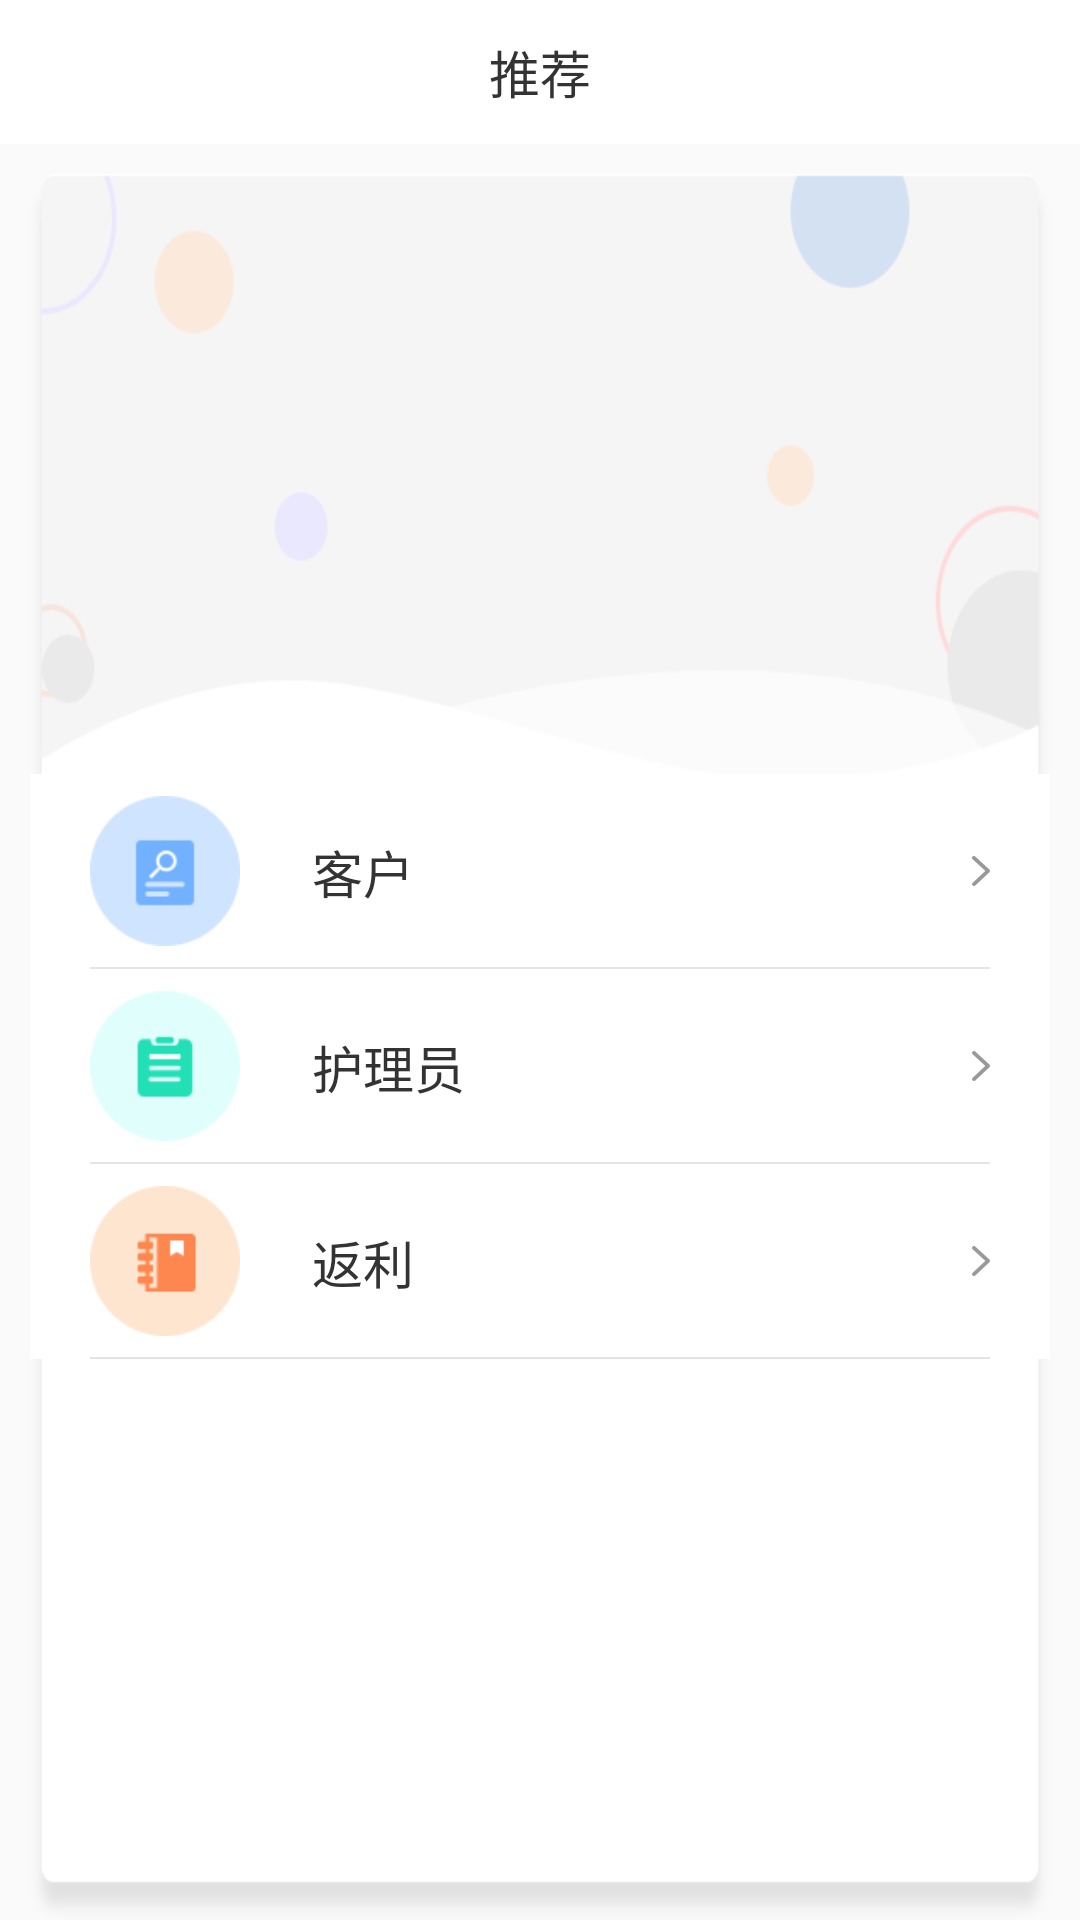

The Android layout XML behind this screen, and the referenced resources:
<!-- AndroidManifest.xml: application theme AppTheme -->
<!-- res/layout/fragment_recommend_page.xml -->
<?xml version="1.0" encoding="utf-8"?>
<LinearLayout xmlns:android="http://schemas.android.com/apk/res/android"
    android:layout_width="match_parent"
    android:layout_height="match_parent"
    android:orientation="vertical">

    <LinearLayout
        android:layout_width="match_parent"
        android:layout_height="48dp"
        android:gravity="center_vertical"
        android:background="#ffffff">

        <TextView
            android:id="@+id/tv_title"
            android:layout_width="match_parent"
            android:layout_height="match_parent"
            android:gravity="center"
            android:textColor="#333"
            android:text="@string/title_recommend"
            android:textSize="17sp"/>

    </LinearLayout>

    <LinearLayout
        android:layout_width="match_parent"
        android:layout_height="match_parent"
        android:orientation="vertical"
        android:layout_marginLeft="10dp"
        android:layout_marginRight="10dp"
        android:layout_marginTop="10dp"
        android:paddingTop="200dp"
        android:background="@mipmap/icon_recommend_bg">

        <RelativeLayout
            android:id="@+id/rl_recommend_customer"
            android:layout_width="match_parent"
            android:layout_height="65dp"
            android:background="#ffffff"
            android:paddingLeft="20dp"
            android:paddingRight="20dp">

            <ImageView
                android:id="@+id/iv_icon1"
                android:layout_width="50dp"
                android:layout_height="50dp"
                android:src="@mipmap/icon_recommend1"
                android:layout_centerVertical="true"/>

            <TextView
                android:id="@+id/tv_create_recommend"
                android:layout_width="wrap_content"
                android:layout_height="wrap_content"
                android:layout_toRightOf="@id/iv_icon1"
                android:layout_marginLeft="24dp"
                android:textColor="#333333"
                android:textSize="17sp"
                android:layout_centerVertical="true"
                android:text="@string/text_customer"/>

            <ImageView
                android:layout_width="wrap_content"
                android:layout_height="wrap_content"
                android:src="@mipmap/icon_mine_arrow"
                android:layout_alignParentRight="true"
                android:layout_centerVertical="true"/>

            <View
                android:layout_width="match_parent"
                android:layout_height="0.5dp"
                android:layout_alignParentBottom="true"
                android:background="@mipmap/icon_recommend_line"/>

        </RelativeLayout>

        <RelativeLayout
            android:id="@+id/rl_recommend_attendant"
            android:layout_width="match_parent"
            android:layout_height="65dp"
            android:background="#ffffff"
            android:paddingLeft="20dp"
            android:paddingRight="20dp">

            <ImageView
                android:id="@+id/iv_icon2"
                android:layout_width="50dp"
                android:layout_height="50dp"
                android:src="@mipmap/icon_recommend2"
                android:layout_centerVertical="true"/>

            <TextView
                android:id="@+id/tv_recommend_list"
                android:layout_width="wrap_content"
                android:layout_height="wrap_content"
                android:layout_toRightOf="@id/iv_icon2"
                android:textColor="#333333"
                android:textSize="17sp"
                android:layout_centerVertical="true"
                android:layout_marginLeft="24dp"
                android:text="@string/text_attendant"/>


            <ImageView
                android:layout_width="wrap_content"
                android:layout_height="wrap_content"
                android:src="@mipmap/icon_mine_arrow"
                android:layout_alignParentRight="true"
                android:layout_centerVertical="true"/>
            <View
                android:layout_width="match_parent"
                android:layout_height="0.5dp"
                android:layout_alignParentBottom="true"
                android:background="@mipmap/icon_recommend_line"/>

        </RelativeLayout>

        <RelativeLayout
            android:id="@+id/rl_rebate"
            android:layout_width="match_parent"
            android:layout_height="65dp"
            android:background="#ffffff"
            android:paddingLeft="20dp"
            android:paddingRight="20dp">

            <ImageView
                android:id="@+id/iv_icon3"
                android:layout_width="50dp"
                android:layout_height="50dp"
                android:src="@mipmap/icon_recommend3"
                android:layout_centerVertical="true"/>

            <TextView
                android:layout_width="wrap_content"
                android:layout_height="wrap_content"
                android:layout_toRightOf="@id/iv_icon3"
                android:layout_marginLeft="24dp"
                android:textColor="#333333"
                android:textSize="17sp"
                android:layout_centerVertical="true"
                android:text="@string/text_rebate"/>

            <ImageView
                android:layout_width="wrap_content"
                android:layout_height="wrap_content"
                android:src="@mipmap/icon_mine_arrow"
                android:layout_alignParentRight="true"
                android:layout_centerVertical="true"/>

            <View
                android:layout_width="match_parent"
                android:layout_height="0.5dp"
                android:layout_alignParentBottom="true"
                android:background="@mipmap/icon_recommend_line"/>

        </RelativeLayout>


    </LinearLayout>


</LinearLayout>
<!-- resources referenced by this layout -->
<resources>
  <!-- mipmap icon_mine_arrow: png bitmap (mipmap-xxhdpi, 1379 bytes) -->
  <!-- mipmap icon_recommend1: png bitmap (mipmap-xxhdpi, 2876 bytes) -->
  <!-- mipmap icon_recommend2: png bitmap (mipmap-xxhdpi, 2784 bytes) -->
  <!-- mipmap icon_recommend3: png bitmap (mipmap-xxhdpi, 2868 bytes) -->
  <!-- mipmap icon_recommend_bg: png bitmap (mipmap-xxhdpi, 13337 bytes) -->
  <!-- mipmap icon_recommend_line: png bitmap (mipmap-xxhdpi, 942 bytes) -->
  <string name="text_attendant">护理员</string>
  <string name="text_customer">客户</string>
  <string name="text_rebate">返利</string>
  <string name="title_recommend">推荐</string>
  <style name="AppTheme" parent="Theme.AppCompat.Light.DarkActionBar">
          
          <item name="colorPrimary">@color/colorPrimary</item>
          <item name="colorPrimaryDark">@color/colorPrimaryDark</item>
          <item name="colorAccent">@color/colorAccent</item>
      </style>
  <color name="colorPrimary">#3F51B5</color>
  <color name="colorPrimaryDark">#303F9F</color>
  <color name="colorAccent">#FF4081</color>
</resources>
